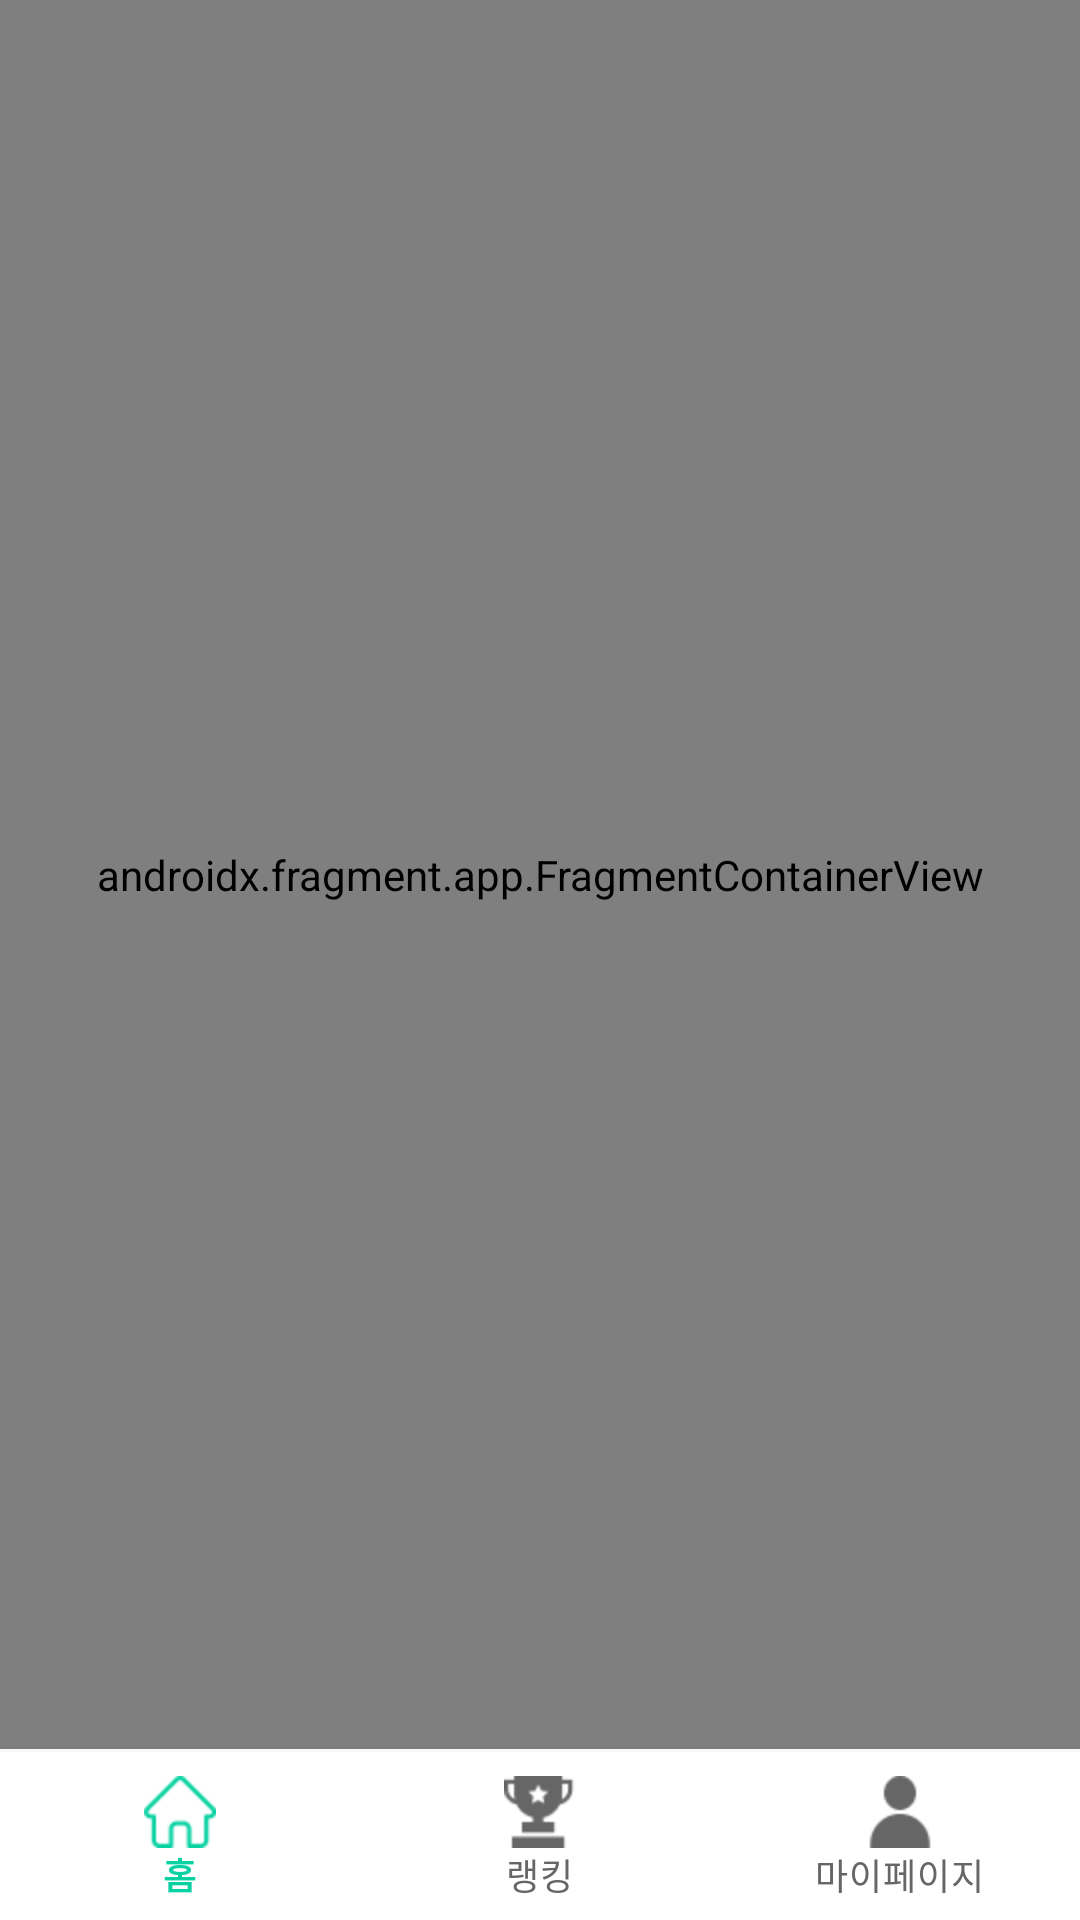

The Android layout XML behind this screen, and the referenced resources:
<!-- AndroidManifest.xml: application theme Base.Theme.SlideView -->
<!-- res/layout/activity_app_main.xml -->
<?xml version="1.0" encoding="utf-8"?>
<RelativeLayout xmlns:android="http://schemas.android.com/apk/res/android"
    xmlns:app="http://schemas.android.com/apk/res-auto"
    xmlns:tools="http://schemas.android.com/tools"
    android:id="@+id/main"
    android:layout_width="match_parent"
    android:layout_height="match_parent"
    tools:context=".AppMainActivity">

    <com.google.android.material.bottomnavigation.BottomNavigationView
        android:id="@+id/bottomNavView"
        android:layout_width="match_parent"
        android:layout_height="wrap_content"
        android:background="#fff"
        android:layout_alignParentBottom="true"
        app:menu="@menu/bottom_menu"
        app:itemIconTint="@color/tab_selection_color"
        app:itemTextColor="@color/tab_selection_color">
    </com.google.android.material.bottomnavigation.BottomNavigationView>

    <androidx.fragment.app.FragmentContainerView
        android:id="@+id/fragmentContainerView"
        android:name="androidx.navigation.fragment.NavHostFragment"
        android:background="@color/white"
        android:layout_width="match_parent"
        android:layout_height="match_parent"
        android:layout_above="@id/bottomNavView"
        android:layout_marginBottom="1dp"
        app:defaultNavHost="true"
        app:navGraph="@navigation/my_nav" />
</RelativeLayout>
<!-- resources referenced by this layout -->
<resources>
  <style name="Base.Theme.SlideView" parent="Theme.MaterialComponents.DayNight.DarkActionBar">
          
          <item name="colorPrimary">@color/white</item>
          <item name="colorPrimaryVariant">@color/black</item>
          <item name="colorOnPrimary">@color/light_gray</item>
          
          <item name="android:statusBarColor" tools:targetApi="l">?attr/colorPrimaryVariant</item>
          
      </style>
  <!-- not gathered from this repository: default colours our renderer supplied (Android Studio template values) -->
  <color name="black">#FF000000</color>
  <color name="white">#FFFFFFFF</color>
</resources>
